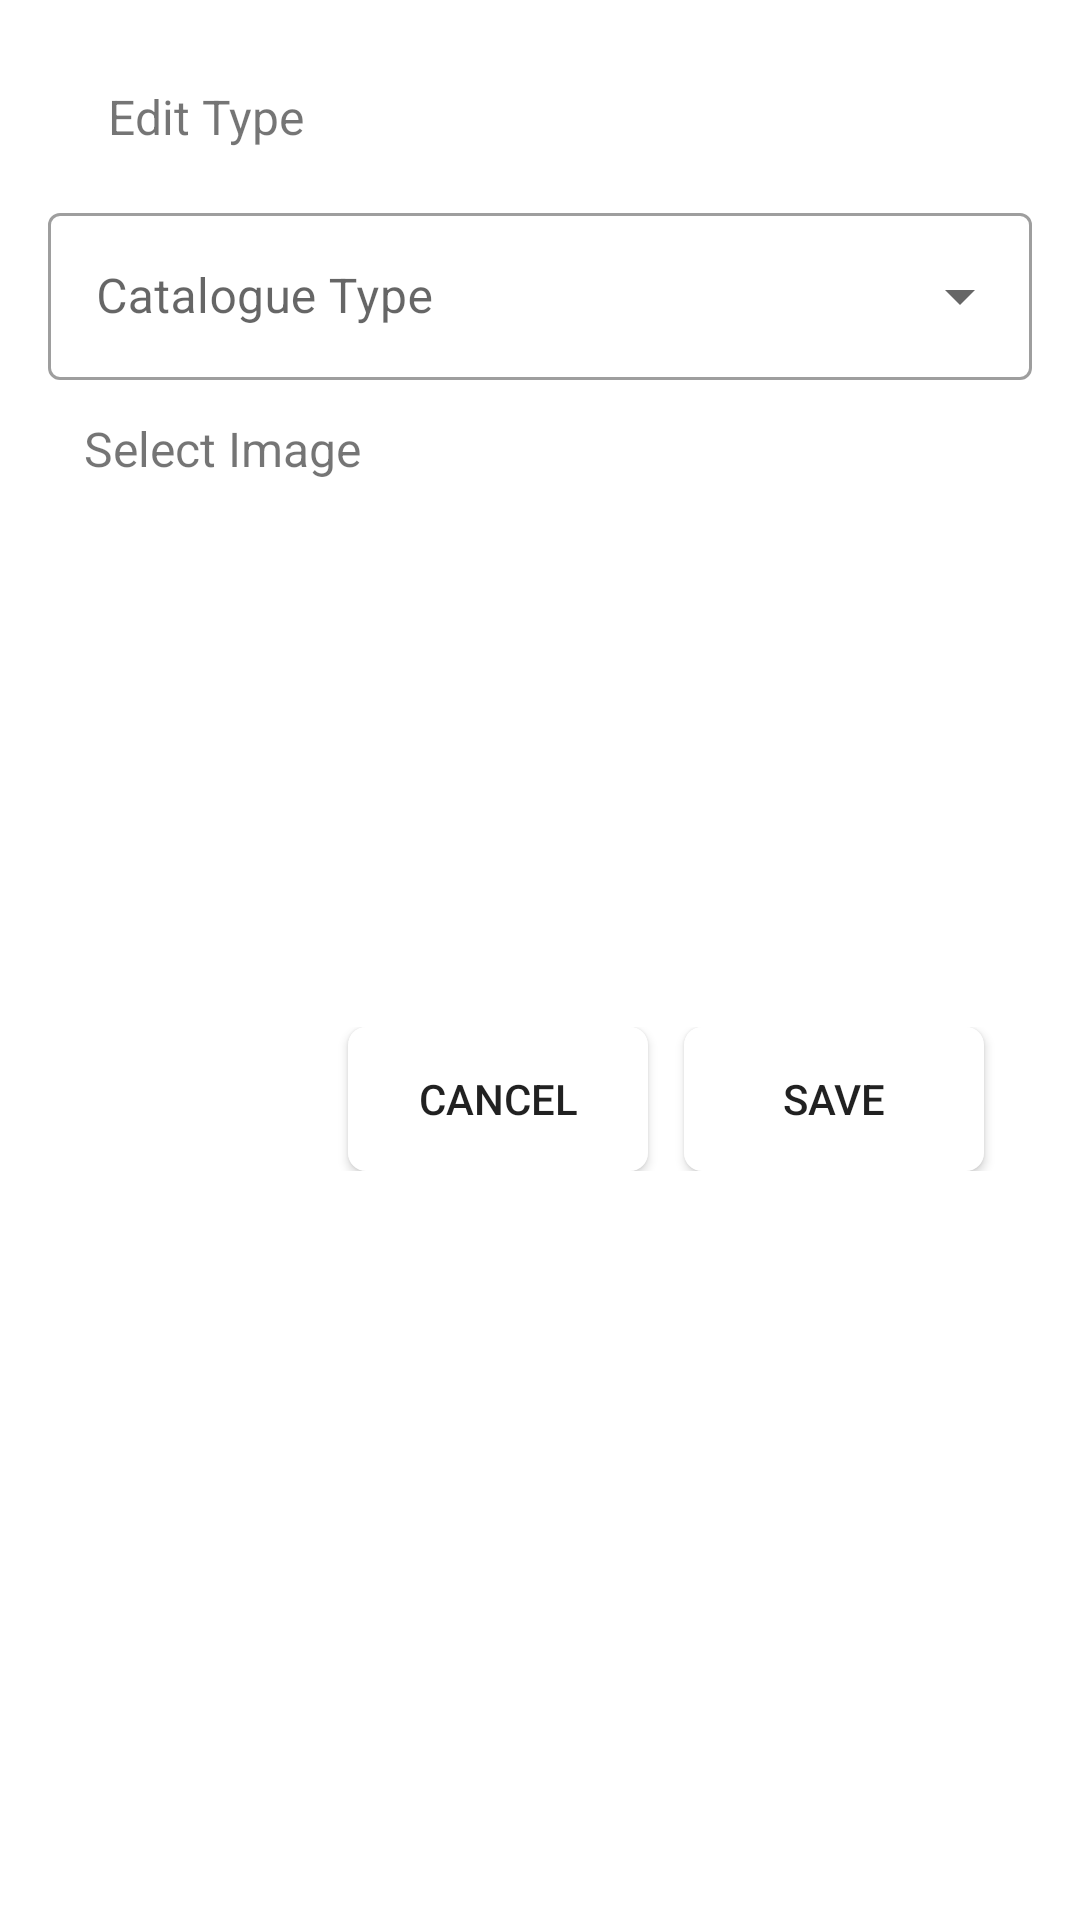

This screen was rendered from an Android layout file. Write that file and the resources it references.
<!-- AndroidManifest.xml: application theme AppTheme -->
<!-- res/layout/fragment_edit_catalogue_type_dialog.xml -->
<?xml version="1.0" encoding="utf-8"?>
<RelativeLayout
    xmlns:android="http://schemas.android.com/apk/res/android"
    xmlns:app="http://schemas.android.com/apk/res-auto"
    android:layout_width="match_parent"
    android:layout_height="match_parent"
    android:padding="16dp">

    <TextView
        android:layout_width="wrap_content"
        android:layout_height="wrap_content"
        android:id="@+id/tv_edit_type_dialog_title"
        android:layout_alignParentTop="true"
        android:text="Edit Type"
        android:layout_marginStart="12dp"
        android:layout_marginTop="4dp"
        android:padding="8dp"
        android:textSize="16sp"/>

    <com.google.android.material.textfield.TextInputLayout
        android:id="@+id/til_cat_type"
        android:layout_width="match_parent"
        android:layout_height="wrap_content"
        android:layout_marginTop="8dp"
        style="@style/Widget.MaterialComponents.TextInputLayout.OutlinedBox.ExposedDropdownMenu"
        android:hint="Catalogue Type"
        android:layout_below="@+id/tv_edit_type_dialog_title">

        <AutoCompleteTextView
            android:id="@+id/catalogue_type_dropdown"
            android:layout_width="match_parent"
            android:layout_height="wrap_content"/>

    </com.google.android.material.textfield.TextInputLayout>

    <TextView
        android:layout_width="wrap_content"
        android:layout_height="wrap_content"
        android:id="@+id/tv_cat_image_label"
        android:layout_below="@id/til_cat_type"
        android:text="Select Image"
        android:padding="12dp"
        android:textSize="16sp"/>

    <FrameLayout
        android:layout_width="match_parent"
        android:layout_height="wrap_content"
        android:id="@+id/main_image_container"
        android:layout_below="@+id/tv_cat_image_label">

        <ImageView
            android:layout_width="match_parent"
            android:layout_height="150dp"
            android:id="@+id/iv_catalogue"
            android:padding="12dp"
            app:srcCompat="@drawable/ic_add_circle_black_24dp"
            android:scaleType="fitXY"/>

        <ImageView
            android:layout_width="wrap_content"
            android:layout_height="wrap_content"
            android:id="@+id/iv_delete_catalogue_btn"
            android:layout_gravity="right"
            android:padding="8dp"
            app:srcCompat="@drawable/ic_close_black"/>

    </FrameLayout>

    <LinearLayout
        android:layout_width="match_parent"
        android:layout_height="wrap_content"
        android:orientation="horizontal"
        android:layout_below="@+id/main_image_container"
        android:layout_marginTop="20dp"
        android:paddingBottom="12dp">

        <View
            android:layout_width="0dp"
            android:layout_height="0dp"
            android:layout_weight="1" />

        <Button
            android:id="@+id/btn_cancel"
            android:layout_marginRight="12dp"
            android:layout_width="0dp"
            android:layout_height="wrap_content"
            android:layout_weight="1"
            android:text="Cancel"
            android:background="@drawable/dialog_button_bg"/>

        <Button
            android:id="@+id/btn_save"
            android:layout_width="0dp"
            android:layout_height="wrap_content"
            android:layout_weight="1"
            android:text="Save"
            android:layout_marginRight="16dp"
            android:background="@drawable/dialog_button_bg"/>

    </LinearLayout>

</RelativeLayout>
<!-- resources referenced by this layout -->
<resources>
  <!-- drawable dialog_button_bg (drawable) -->
  <?xml version="1.0" encoding="utf-8"?>
  <shape
      xmlns:android="http://schemas.android.com/apk/res/android"
      android:shape="rectangle">
  
      <solid
          android:color="#FFFFFF"/>
  
      <corners
          android:radius="6dp"/>
  
  </shape>
  <style name="AppTheme" parent="Theme.MaterialComponents.Light.NoActionBar">
          
          <item name="colorPrimary">@color/colorPrimary</item>
          <item name="colorPrimaryDark">@color/colorPrimaryDark</item>
          <item name="colorAccent">@color/colorAccent</item>
      </style>
  <color name="colorPrimary">#2d2d2d</color>
  <color name="colorPrimaryDark">#020202</color>
  <color name="colorAccent">#fd8f14</color>
</resources>
